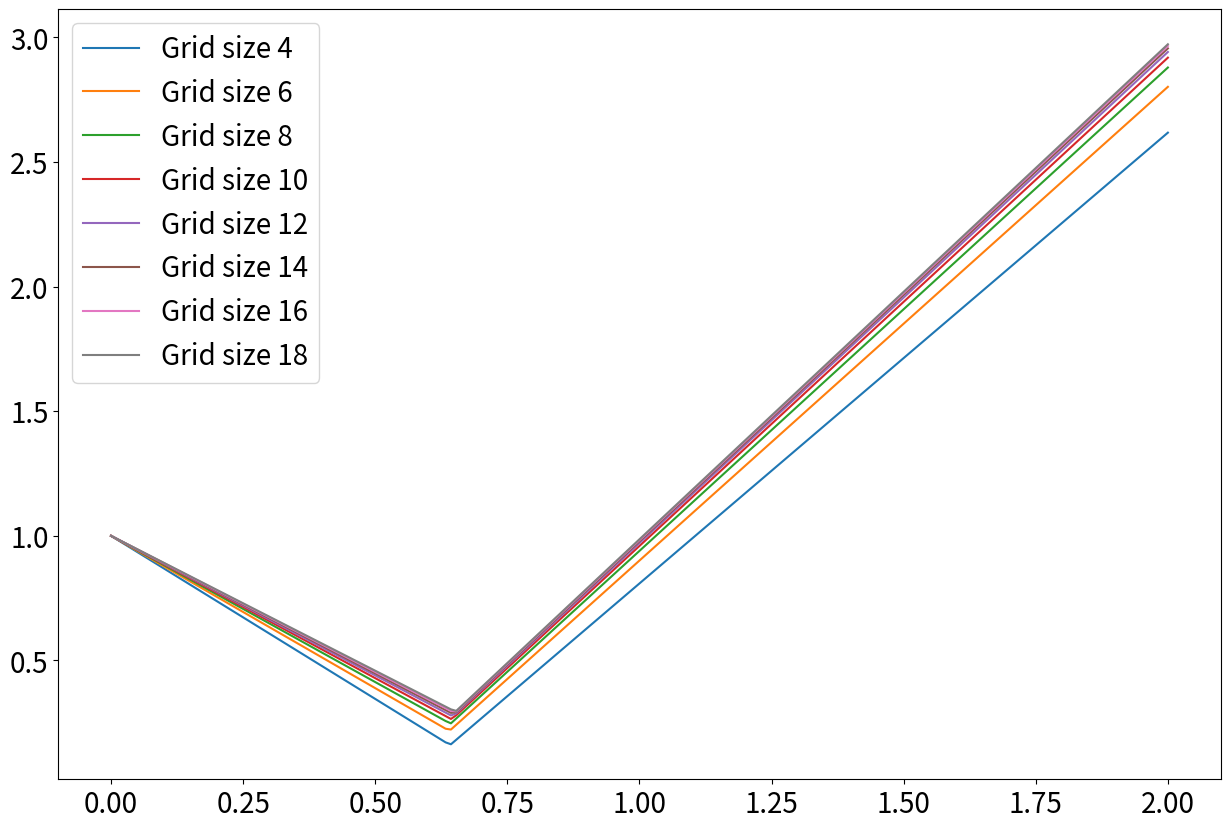

The matplotlib source for this figure:
import numpy as np
import scipy as sp
import scipy.optimize
import matplotlib.pyplot as plt

def eigenvalues_1d_lap(m,omega):
    idx = np.int32(round(m/2))
    yp = np.zeros((m,1))
    h = 1/(m+1)
    for i in range(idx,m):
        yp[i] = (1-omega) + omega*np.cos((i+1)*np.pi*h)
    return np.max(np.abs(yp))

opt =lambda omega: eigenvalues_1d_lap(100,omega)
xopt = scipy.optimize.fmin(func=opt,x0 = 1)
print("1D optimal value for relaxation of Eigeinvalues are: {}".format(xopt[0]))

def eigenvalues_2d_lap(m,omega):
    idx = np.int32(round(m/2))
    ypq = np.zeros((idx,idx))
   # print(ypq.shape)
    h = 1/(m+1)
    for i in range(idx,m):
        for j in range(idx,m):
            ypq[i-idx,j-idx] = (1-omega) +(1/2)*omega*((np.cos((i+1)*np.pi*h)) + (np.cos((j+1)*np.pi*h)))
    return np.max(np.abs(ypq.flatten()))

def eigenvalues_2d_lap_ret(m,omega):
    ypq = np.zeros((m,m))
    h = 1/(m+1)
    for i in range(m):
        for j in range(m):
            ypq[i,j] = (1-omega) + omega*((np.cos((i+1)*np.pi*h)-1) + (np.cos((j+1)*np.pi*h)-1))
    return ypq
            

opt =lambda omega: eigenvalues_2d_lap(100,omega)
xopt = scipy.optimize.fmin(func=opt,x0 = 2)
print("2D optimal value for relaxation of Eigeinvalues are: {}".format(xopt[0]))

m = np.arange(4,20,2)
n = 200
omega = np.linspace(0,2,n)
yp = np.zeros((n,len(m)))
# print(ypq.shape)
h = 1/(m+1)
#omega=1
plt.figure(figsize=(15,10))

for i in range(len(m)):
    for j in range(len(omega)):
        yp[j,i] = eigenvalues_2d_lap(m[i],omega[j])
for i in range(len(m)):
	plt.plot(omega,yp[:,i],label='Grid size {}'.format(m[i]))
plt.legend(loc='best',fontsize=20)
plt.xticks(fontsize=20)
plt.yticks(fontsize=20)
plt.savefig("./eigenvalues.pdf")
plt.show()
